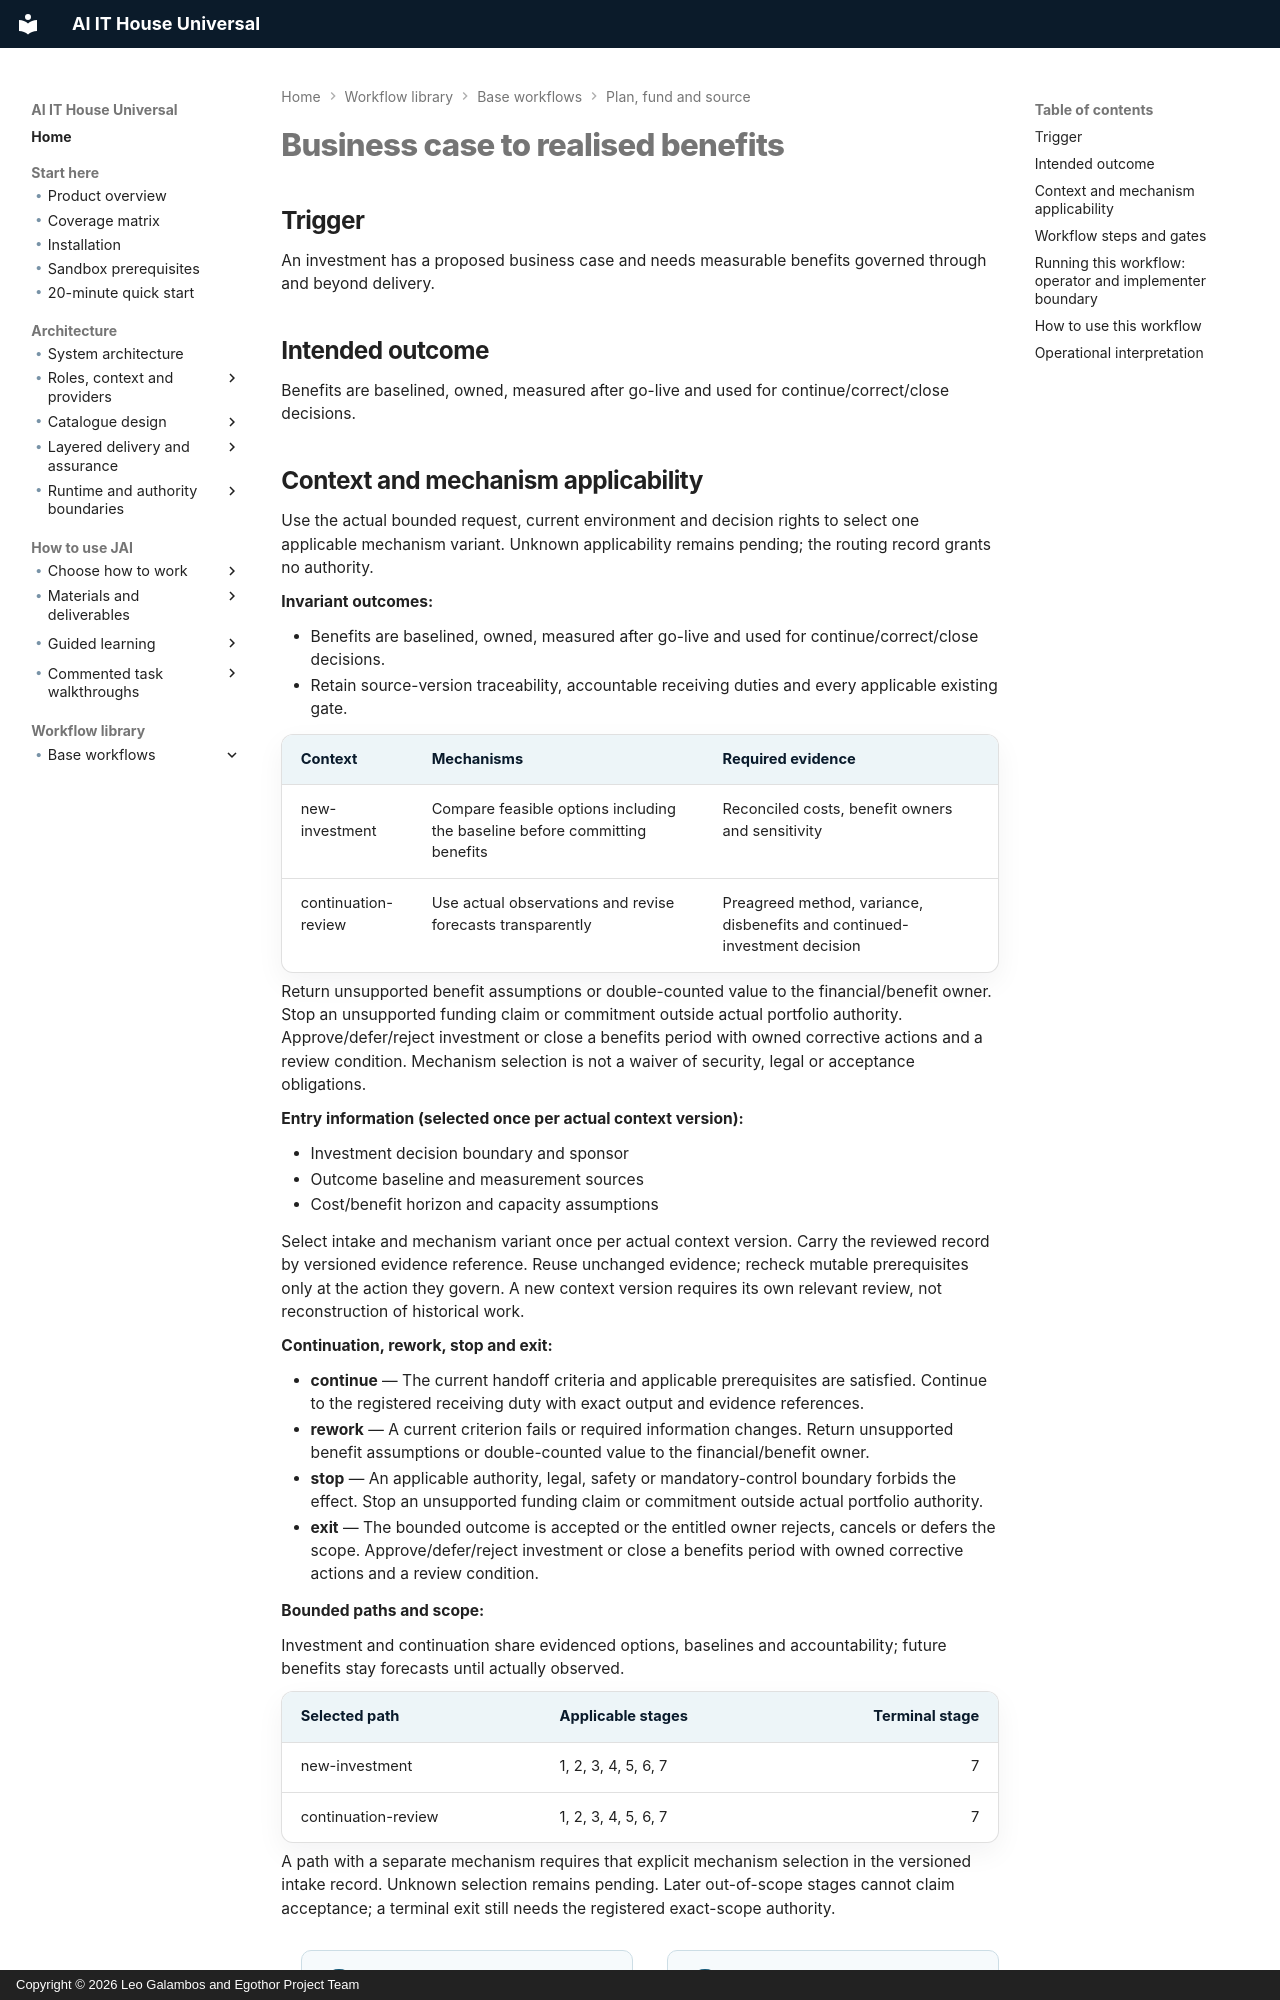

repository: leogalambos/JAI · page: workflow-library/business-case-to-benefits/index.html · generator: mkdocs · copyright: Copyright © 2026 Leo Galambos and Egothor Project Team

# Business case to realised benefits

## Trigger

An investment has a proposed business case and needs measurable benefits governed through and beyond delivery.

## Intended outcome

Benefits are baselined, owned, measured after go-live and used for continue/correct/close decisions.


<!-- BEGIN workflow-applicability -->
